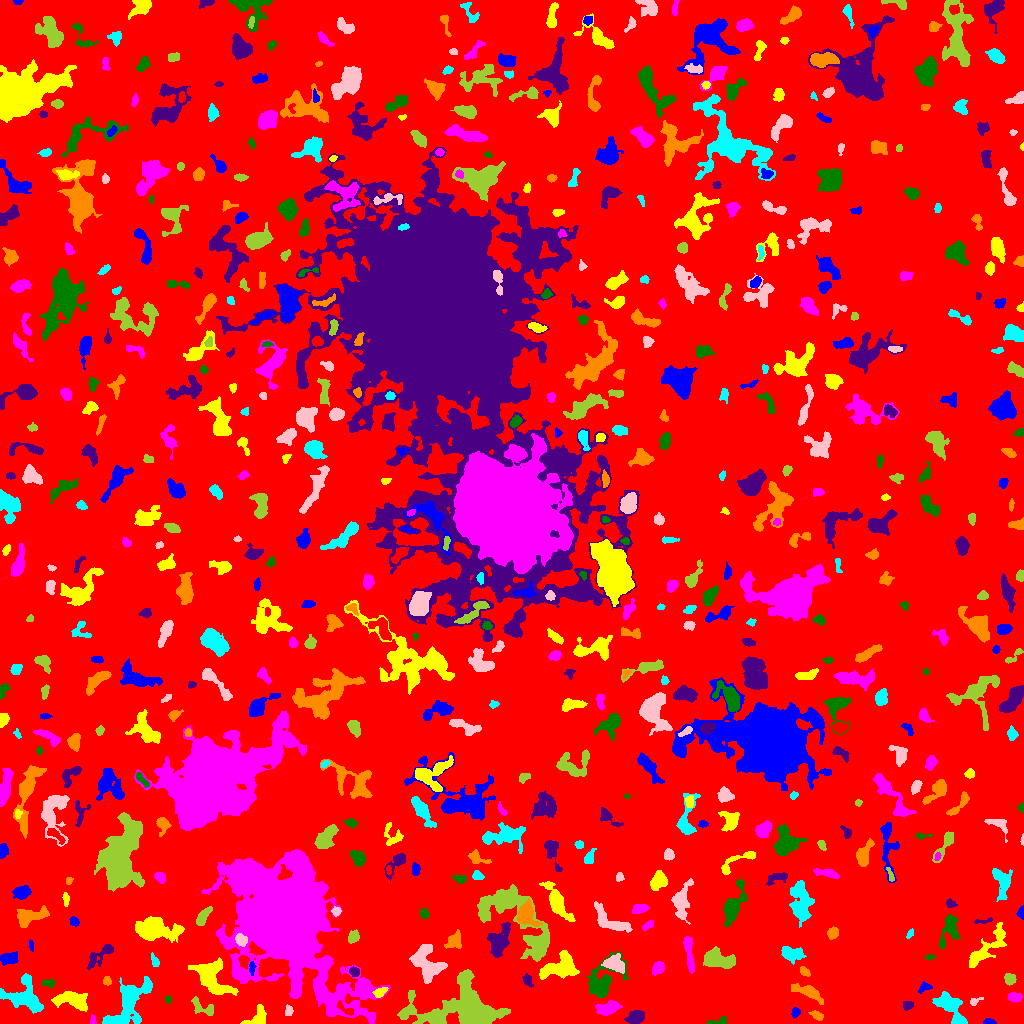

The table this chart was drawn from, first rows:
ID, X, Y, A, B, theta, total_flux, mu_max, mu_median, mu_mean, R_fwhm, R_e, R10, R90, x_start, x_end, y_start, y_end, area, greylevel
0, 509.8, 505.5, 302.1, 297.2, -0.5475, 1787181, 13.0, 2.0, 2.269, 71.97, 236.5, 90.7, 376.2, 0, 1023, 0, 1023, 787490, 2.269
1, 989.3, 1.485, 2.929, 1.328, -0.04855, 272.0, 9.0, 4.0, 4.121, 2.985, 2.394, 0.9772, 3.785, 983, 996, 0, 5, 66, 9.121
2, 257.2, 4.548, 5.473, 3.548, 0.7446, 1022, 14.0, 3.0, 4.223, 4.146, 3.949, 1.596, 7.225, 240, 266, 0, 19, 242, 9.223
3, 92.8, 3.67, 2.488, 1.43, -1.511, 176.0, 5.0, 4.0, 3.321, 3.568, 2.459, 0.9772, 3.523, 90, 96, 0, 9, 53, 9.321
4, 717.8, 1.909, 6.038, 1.656, 0.1719, 197.0, 5.0, 2.0, 2.01, 2.821, 3.09, 1.128, 4.918, 706, 726, 0, 7, 98, 7.01
5, 635.2, 6.036, 4.336, 2.529, 0.2019, 781.0, 8.0, 3.0, 3.55, 5.781, 4.222, 1.693, 6.507, 624, 644, 0, 13, 220, 9.55
6, 817.9, 8.056, 3.201, 1.522, -0.4723, 125.0, 4.0, 1.0, 1.225, 3.7, 2.764, 0.9772, 4.184, 808, 823, 3, 13, 102, 7.225
7, 24.49, 26.08, 9.616, 6.933, -0.3581, 2473, 12.0, 3.0, 3.523, 6.628, 7.247, 2.646, 12.4, 0, 43, 10, 50, 702, 8.523
8, 288.6, 12.02, 2.637, 1.758, 1.421, 243.0, 7.0, 3.0, 3.038, 3.141, 2.706, 0.9772, 4.26, 285, 293, 8, 19, 80, 10.04
9, 465.6, 14.03, 20.1, 10.95, -0.03551, 22667, 38.0, 6.0, 10.28, 11.28, 11.56, 4.514, 22.19, 397, 510, 0, 54, 2206, 14.28
10, 346, 13.93, 5.554, 1.817, -0.5656, 209.0, 5.0, 1.0, 1.756, 3.141, 3.09, 1.128, 5.202, 337, 353, 8, 23, 119, 11.76
11, 795.2, 10.9, 2.339, 2.027, 1.094, 240.0, 6.0, 3.0, 3.0, 3.989, 2.877, 1.128, 4.26, 791, 800, 6, 16, 80, 8.0
12, 72.26, 23.13, 9.026, 3.922, -0.1721, 1383, 6.0, 3.0, 3.013, 9.009, 6.723, 2.706, 10.42, 51, 87, 12, 32, 459, 8.013
13, 607.6, 15.25, 5.759, 2.808, 0.2478, 1227, 10.0, 4.0, 4.511, 6.482, 5.078, 2.034, 7.858, 595, 622, 8, 23, 272, 9.511
14, 168, 24.07, 1.729, 1.564, -1.483, 102.0, 5.0, 2.0, 2.082, 2.394, 2.111, 0.7979, 3.338, 165, 171, 20, 28, 49, 8.082
15, 907.7, 18.24, 2.565, 2.127, 0.2604, 325.0, 7.0, 4.0, 3.571, 3.949, 3.038, 1.262, 4.549, 903, 913, 13, 22, 91, 8.571
16, 807.8, 31.36, 8.705, 2.689, -0.3854, 953.0, 8.0, 3.0, 3.104, 6.05, 5.382, 2.034, 8.5, 791, 823, 19, 40, 307, 8.104
17, 951.8, 13.81, 11.13, 4.68, -0.9174, 1902, 10.0, 3.0, 3.686, 5.917, 7.291, 2.585, 11.51, 932, 967, 0, 32, 516, 7.686
18, 974.8, 21.86, 3.719, 1.496, 0.4127, 98.0, 3.0, 1.0, 1.342, 3.038, 2.394, 0.9772, 3.868, 970, 983, 18, 26, 73, 7.342
19, 202.9, 15.68, 7.184, 3.293, -0.4968, 513.0, 5.0, 2.0, 2.443, 5.726, 4.918, 1.954, 7.247, 191, 213, 8, 27, 210, 7.443
20, 732.6, 27.15, 2.435, 1.697, -1.36, 139.0, 4.0, 2.0, 2.075, 3.742, 2.523, 0.9772, 3.909, 729, 736, 21, 32, 67, 7.075
21, 924.4, 36.23, 3.256, 2.138, 0.4038, 193.0, 4.0, 2.0, 1.892, 4.26, 3.038, 1.128, 4.951, 918, 932, 30, 42, 102, 6.892
22, 379.8, 30.85, 3.186, 1.959, 0.535, 301.0, 6.0, 2.0, 2.64, 4.146, 3.038, 1.262, 4.787, 372, 388, 26, 36, 114, 10.64
23, 1015, 26.16, 3.857, 1.756, 0.09812, 149.0, 3.0, 1.0, 1.192, 3.909, 3.09, 1.128, 4.82, 1007, 1022, 21, 31, 125, 7.192
24, 48.7, 40.37, 3.413, 1.862, -0.03586, 186.0, 4.0, 2.0, 2.0, 4.334, 2.985, 1.128, 4.787, 41, 55, 36, 45, 93, 8.0
25, 527.6, 42.9, 3.241, 2.091, -1.137, 298.0, 6.0, 3.0, 2.893, 4.334, 3.241, 1.262, 5.046, 522, 533, 36, 50, 103, 7.893
26, 106.9, 42.46, 2.13, 1.834, -1.418, 183.0, 6.0, 2.0, 2.577, 3.338, 2.459, 0.9772, 3.909, 103, 111, 38, 47, 71, 8.577
27, 129.1, 19.14, 16.33, 6.62, 0.9483, 3217, 11.0, 3.0, 3.341, 6.555, 9.591, 3.656, 15.09, 102, 152, 0, 47, 963, 8.341
28, 427.1, 59.76, 9.573, 6.43, -0.9211, 3630, 15.0, 5.0, 5.394, 6.628, 8.234, 3.038, 12.69, 409, 447, 40, 79, 673, 11.39
29, 1009, 44.38, 2.636, 2.545, -1.115, 511.0, 9.0, 4.0, 4.189, 3.949, 3.241, 1.262, 5.202, 1004, 1016, 38, 50, 122, 9.189
30, 880.9, 45.96, 4.775, 1.533, -1.32, 204.0, 6.0, 2.0, 2.125, 3.038, 2.932, 0.9772, 4.787, 876, 886, 36, 55, 96, 7.125
31, 251.7, 55.82, 3.458, 1.284, 1.569, 179.0, 5.0, 2.0, 2.355, 3.29, 2.646, 0.9772, 4.146, 249, 256, 48, 62, 76, 10.36
32, 559.4, 56.08, 9.736, 5.427, 0.3505, 2864, 12.0, 5.0, 4.726, 8.593, 7.797, 2.985, 11.93, 539, 579, 44, 73, 606, 11.73
33, 658.6, 55.88, 2.903, 2.475, 0.9807, 573.0, 11.0, 3.5, 3.872, 3.656, 3.385, 1.262, 5.412, 652, 664, 48, 62, 148, 11.87
34, 602.2, 42.05, 11.84, 7.096, 0.9098, 2977, 11.0, 4.0, 4.623, 7.569, 8.234, 3.141, 12.88, 586, 628, 26, 72, 644, 8.623
35, 354.3, 51.72, 2.576, 2.235, -0.4211, 321.0, 6.0, 3.0, 3.489, 4.687, 3.192, 1.262, 4.754, 349, 359, 47, 57, 92, 10.49
36, 804.7, 51.45, 2.822, 1.8, -0.7347, 253.0, 6.0, 3.0, 2.908, 3.949, 2.877, 1.128, 4.442, 800, 810, 47, 57, 87, 9.908
37, 154.6, 62.4, 3.244, 1.575, -1.169, 169.0, 5.0, 2.0, 1.943, 3.09, 2.764, 0.9772, 4.297, 151, 159, 57, 71, 87, 8.943
38, 614.6, 59.14, 5.602, 3.391, -0.4086, 993.0, 8.0, 3.0, 3.472, 6.676, 5.046, 2.034, 7.777, 601, 624, 50, 70, 286, 11.47
39, 718.9, 63.36, 8.169, 4.045, -0.2047, 1926, 10.0, 4.0, 4.072, 8.349, 6.956, 2.706, 10.4, 703, 735, 55, 77, 473, 9.072
40, 117.2, 58.76, 2.187, 1.577, -1.131, 118.0, 4.0, 2.0, 1.967, 3.385, 2.257, 0.7979, 3.7, 114, 121, 54, 63, 60, 7.967
41, 9.186, 65.41, 4.45, 2.648, 0.1406, 727.0, 7.0, 4.0, 3.635, 5.754, 4.334, 1.784, 6.794, 0, 18, 58, 72, 200, 8.635
42, 211.3, 45.64, 10.34, 6.383, -0.9081, 3571, 14.0, 4.0, 4.656, 8.195, 8.176, 3.141, 12.96, 188, 238, 28, 66, 767, 9.656
43, 285.1, 107.3, 24.99, 17.64, -0.9973, 269562, 248.0, 7.0, 22.1, 11.3, 18.89, 6.155, 42.33, 201, 390, 0, 174, 12198, 26.1
44, 929.4, 66.73, 2.636, 1.071, 0.02038, 86.0, 4.0, 2.0, 1.654, 2.985, 2.111, 0.7979, 3.338, 925, 935, 63, 69, 52, 7.654
45, 99.24, 67.77, 9.629, 3.193, 0.6874, 611.0, 5.0, 2.0, 2.19, 5.944, 5.14, 1.954, 8.117, 87, 113, 54, 79, 279, 7.19
46, 453.8, 82.49, 4.652, 3.434, 0.8814, 653.0, 5.0, 3.0, 3.066, 6.723, 4.918, 2.034, 7.399, 444, 461, 75, 94, 213, 8.066
47, 791.4, 69.6, 5.673, 3.313, -0.1023, 837.0, 8.0, 3.0, 3.0, 5.698, 5.109, 1.954, 8.038, 781, 806, 59, 77, 279, 8.0
48, 240.8, 83.97, 3.274, 2.712, -0.7383, 342.0, 6.0, 3.0, 2.591, 4.618, 3.742, 1.382, 5.67, 235, 247, 77, 90, 132, 12.59
49, 538.5, 76.35, 5.889, 4.35, 1.345, 1003, 7.0, 3.0, 3.332, 6.58, 5.412, 2.185, 8.5, 526, 548, 64, 88, 301, 10.33
50, 773.8, 86.54, 2.894, 2.348, 0.2738, 553.0, 9.0, 4.0, 4.496, 4.297, 3.385, 1.382, 5.293, 768, 780, 81, 92, 123, 9.496
51, 30.84, 78.28, 2.478, 1.044, -1.38, 74.0, 5.0, 1.0, 1.423, 1.493, 1.954, 0.5642, 3.338, 29, 33, 72, 84, 52, 8.423
52, 154.7, 94.64, 9.858, 4.777, -0.08322, 3477, 17.0, 3.0, 4.368, 6.155, 6.933, 2.523, 12.87, 135, 184, 81, 107, 796, 9.368
53, 689.1, 71.18, 10.61, 1.722, -1.432, 393.0, 5.0, 1.0, 1.466, 4.146, 4.334, 1.693, 7.114, 683, 694, 50, 87, 268, 7.466
54, 949.7, 95.42, 8.336, 3.58, 1.252, 1042, 9.0, 2.0, 2.927, 4.983, 5.171, 2.034, 8.903, 939, 960, 75, 109, 356, 7.927
55, 498.8, 81.73, 7.504, 4.136, 1.19, 1614, 10.0, 3.0, 3.356, 6.555, 6.05, 2.326, 10.14, 487, 510, 66, 101, 481, 9.356
56, 832.5, 90.76, 2.857, 2.511, 1.158, 391.0, 6.0, 3.0, 3.179, 4.687, 3.385, 1.382, 5.323, 827, 838, 84, 97, 123, 8.179
57, 910.5, 89.97, 2.328, 1.3, 1.002, 65.0, 3.0, 1.0, 1.14, 2.646, 2.111, 0.7979, 3.192, 906, 913, 85, 95, 57, 8.14
58, 608.3, 103.2, 11.18, 4.365, -0.5858, 1201, 6.0, 3.0, 2.736, 8.538, 6.531, 2.706, 10.2, 594, 632, 91, 122, 439, 7.736
59, 352.6, 86.19, 2.914, 2.44, 1.035, 416.0, 8.0, 3.0, 3.225, 4.297, 3.338, 1.262, 5.262, 348, 359, 80, 94, 129, 12.22
... 603 more rows
